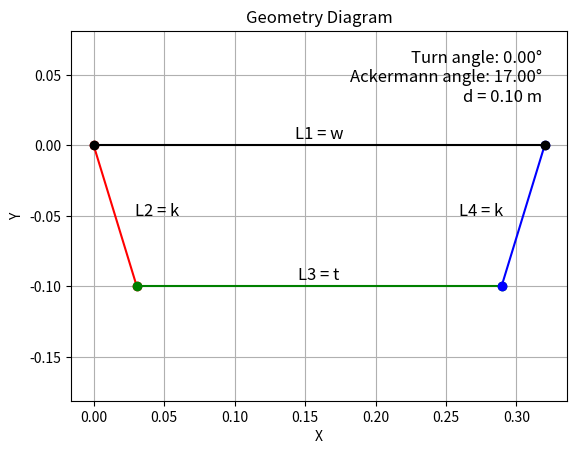
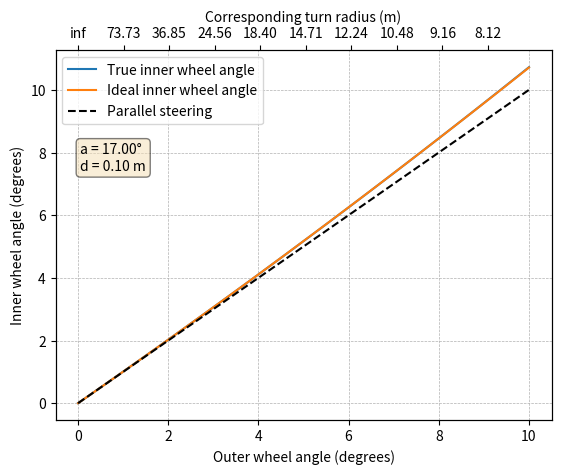
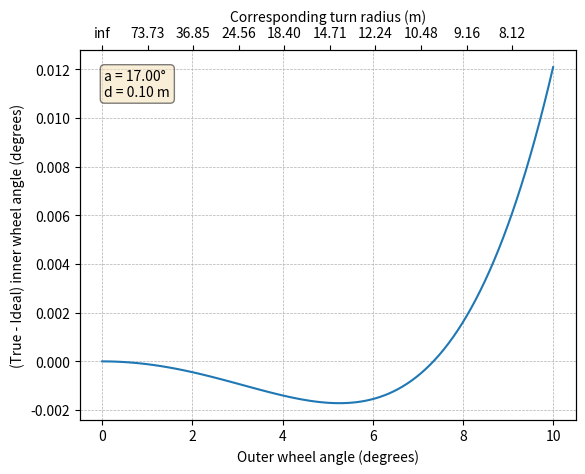

Generate these figures, in order, with matplotlib:
import numpy as np
import matplotlib.pyplot as plt
import math as mt


###############################################################################################


def freudenstein_equation(outer_turn_angle, L1, L2, L3, L4):
    
    theta2 = -(90-ackermann_deg) - outer_turn_angle
    
    # Convert angles to radians
    theta2_rad = np.radians(theta2)
    
    # Calculate the Freudenstein equation
    K1 = L1 / L2
    K2 = L1 / L4
    K3 = (L1**2 + L2**2 - L3**2 + L4**2) / (2 * L2 * L4)
    
    A = np.cos(theta2_rad) - K1 - K2 * np.cos(theta2_rad) + K3
    B = -2 * np.sin(theta2_rad)
    C = K1 - (K2 + 1) * np.cos(theta2_rad) + K3
    
    # Calculate theta4 using the Freudenstein equation
    theta4_rad = 2 * np.arctan2(-B + np.sqrt(B**2 - 4 * A * C), 2 * A)
    theta4 = np.degrees(theta4_rad)
    
    return theta4


########################################################################



wheel_base = 1.3
wheel_track = 0.5
mechanical_trail = 0.01
wheel_offset = 0.09
pivot_centre_distance = wheel_track - 2*wheel_offset

standard_ackermann = np.arctan((0.5*pivot_centre_distance)/wheel_base)  # in rad


#Here, could use standard ackermann value, OR input custom:

#ackermann_deg = np.degrees(standard_ackermann)  

ackermann_deg = 17.0


ackermann_rad = np.radians(ackermann_deg)  



distance = 0.100  #Select this.

#larger D has the effect of increasing the toe sensitivity, and reducing the difference between the inner and outer wheel angle


#increasing D causes the optimim ackermann angle to slightly increase



##########################

#Last year's parameters:

'''

wheel_base = 1.5 #Guestimate, cant remember where exact value is
wheel_track = 0.59  #accurate
mechanical_trail = 0.015  #accurate, from report
wheel_offset = 0.065 # estimate from CAD
ackermann_rad = 0.261237  #accurate, from report

ackermann_deg = np.degrees(ackermann_rad)

pivot_centre_distance = wheel_track - 2*wheel_offset

distance = 0.055  #accurate, from report

'''

############



u = distance*np.tan(ackermann_rad)

k = distance/np.cos(ackermann_rad)

t = pivot_centre_distance - 2*u

#Static coordinates of the four-bar linkage:

OuterConnection = [ u, round(-distance,4)]
InnerConnection = [ round(pivot_centre_distance -u ,4), round(-distance,4)]


####################
#Diagram Plot:




def plot_four_bar_linkage(turn_angle, theta4, ackermann_deg, L1, L2, L3, L4):
    
    theta2 = -(90 - ackermann_deg) - turn_angle 
    # Convert into angle convention required by function
    
    # Convert angles to radians
    theta2_rad = np.radians(theta2)
    theta4_rad = np.radians(theta4)
    
    # Calculate the positions of the joints
    A = np.array([0, 0])
    B = np.array([L2 * np.cos(theta2_rad), L2 * np.sin(theta2_rad)])  # Adjusted for positive anticlockwise
    C = np.array([L1, 0])
    D = np.array([L1 + L4 * np.cos(theta4_rad), L4 * np.sin(theta4_rad)])  # Adjusted for positive anticlockwise
    
    # Plot the four-bar linkage
    plt.figure()
    plt.plot([A[0], B[0]], [A[1], B[1]], 'ro-')
    plt.plot([B[0], D[0]], [B[1], D[1]], 'go-')
    plt.plot([D[0], C[0]], [D[1], C[1]], 'bo-')
    plt.plot([C[0], A[0]], [C[1], A[1]], 'ko-')
    
    # Label the bars
    plt.text((A[0] + B[0]) / 2 + 0.03, (A[1] + B[1]) / 2, 'L2 = k', fontsize=12, ha='center')
    plt.text((B[0] + D[0]) / 2, (B[1] + D[1]) / 2 + 0.005, 'L3 = t', fontsize=12, ha='center')
    plt.text((D[0] + C[0]) / 2 - 0.03, (D[1] + C[1]) / 2, 'L4 = k', fontsize=12, ha='center')
    plt.text((C[0] + A[0]) / 2, (C[1] + A[1]) / 2 + 0.005, 'L1 = w', fontsize=12, ha='center')
    
    # Display turn angle, ackermann angle, and value of d in the top corner
    d_value = L2 * np.cos(np.radians(ackermann_deg))
    plt.text(0.95, 0.95, f'Turn angle: {turn_angle:.2f}°\nAckermann angle: {ackermann_deg:.2f}°\nd = {d_value:.2f} m', fontsize=12, ha='right', va='top', transform=plt.gca().transAxes)
    
    plt.xlabel('X')
    plt.ylabel('Y')
    plt.title('Geometry Diagram')
    plt.grid(True)
    plt.axis('equal')
    plt.show()

L1 = pivot_centre_distance  # Length of bar 1
L2 = k  
L3 = t  
L4 = k  

freeze_o = 0    # turn angle for freezeframe diagram
# Note - only logical to use positive values here as we are defining the left pivot as the outside wheel - choosing -ve values would make this the inside wheel...


freeze_i = freudenstein_equation(freeze_o, L1, L2, L3, L4)




#####################


##########################################################################################
##########################################################################################


def true_inner(o, k, t, pcd,wheel_base):
    # Convert outer wheel angle to radians

    R_values = wheel_base/np.tan(np.radians(o))
    
    
    # Calculate the corresponding theta4 value using the Freudenstein equation
    theta4 = freudenstein_equation(o, pcd, k, t, k)
    
    # Calculate the true inner wheel angle
    true_inner_wheel_angle = -(theta4 - (270 - ackermann_deg))
    
    return true_inner_wheel_angle, R_values

def ideal_inner(o, wheel_base, wheel_track):
    outer_rad = np.radians(o)
    
    R = wheel_base/np.tan(outer_rad)
    
    inner_rad = np.arctan(wheel_base/(R - wheel_track))
    inner_deg = np.degrees(inner_rad)
    return inner_deg, R



#Plot 1: Diagram of four-bar linkage

plot_four_bar_linkage(freeze_o, freeze_i,ackermann_deg, L1, L2, L3, L4)

#####################

steering_range = 10 #steering angle plot range / degrees

outer_wheel_angles = np.linspace(0, steering_range, 100)

#######################

true_inner_wheel_angles = [true_inner(angle, k, t, pivot_centre_distance,wheel_base)[0] for angle in outer_wheel_angles]

ideal_inner_wheel_angles = [ideal_inner(angle, wheel_base, wheel_track)[0] for angle in outer_wheel_angles]

angle_diff = [  (true_inner_wheel_angles[i] - ideal_inner_wheel_angles[i]) for i in range(len(true_inner_wheel_angles))  ]

#can change the above to absolute value of difference

R_values = [ideal_inner(angle, wheel_base, wheel_track)[1] for angle in outer_wheel_angles]



#######################
#Plot 2: True/ideal inner wheel angle vs outer wheel angle

fig, ax1 = plt.subplots()

ax1.plot(outer_wheel_angles, true_inner_wheel_angles, label='True inner wheel angle')
ax1.plot(outer_wheel_angles, ideal_inner_wheel_angles, label='Ideal inner wheel angle')
ax1.plot(outer_wheel_angles, outer_wheel_angles, 'k--', label='Parallel steering')  # Dotted line y = x

ax1.set_xlabel('Outer wheel angle (degrees)')
ax1.set_ylabel('Inner wheel angle (degrees)')

ax1.grid(True, which='both', linestyle='--', linewidth=0.5)
ax1.legend(loc='upper left')

# Add text for ackermann angle and value of d
textstr = f'a = {ackermann_deg:.2f}°\nd = {distance:.2f} m'
props = dict(boxstyle='round', facecolor='wheat', alpha=0.5)
ax1.text(0.05, 0.75, textstr, transform=ax1.transAxes, fontsize=10,
    verticalalignment='top', bbox=props)

ax2 = ax1.twiny()
ax2.set_xlim(ax1.get_xlim())
ax2.set_xticks(outer_wheel_angles[::10])
ax2.set_xticklabels([f'{r:.2f}' for r in R_values[::10]])
ax2.set_xlabel('Corresponding turn radius (m)')

plt.show()

########################################
#Plot 3: Error in inner wheel angle vs outer wheel angle


fig, ax = plt.subplots()

ax.plot(outer_wheel_angles, angle_diff, label='Error in inner wheel angle')
ax.set_xlabel('Outer wheel angle (degrees)')
ax.set_ylabel('(True - Ideal) inner wheel angle (degrees)')
ax.grid(True, which='both', linestyle='--', linewidth=0.5)

# Add text for ackermann angle and value of d
textstr = f'a = {ackermann_deg:.2f}°\nd = {distance:.2f} m'
props = dict(boxstyle='round', facecolor='wheat', alpha=0.5)
ax.text(0.05, 0.95, textstr, transform=ax.transAxes, fontsize=10,
    verticalalignment='top', bbox=props)

ax2 = ax.twiny()
ax2.set_xlim(ax.get_xlim())
ax2.set_xticks(outer_wheel_angles[::10])
ax2.set_xticklabels([f'{r:.2f}' for r in R_values[::10]])
ax2.set_xlabel('Corresponding turn radius (m)')

# Plot 4: Error in inner wheel angle vs outer wheel angle for different ackermann values



'''

#Plot for varying d values:
def plot_error_vs_d(d_values, ackermann_rad, pivot_centre_distance, wheel_base, wheel_track, outer_wheel_angles):

    fig, ax = plt.subplots()

    for d in d_values:
        u = d * np.tan(ackermann_rad)
        k = d / np.cos(ackermann_rad)
        t = pivot_centre_distance - 2 * u
            
        true_inner_wheel_angles = [true_inner(angle, k, t, pivot_centre_distance, wheel_base)[0] for angle in outer_wheel_angles]
        ideal_inner_wheel_angles = [ideal_inner(angle, wheel_base, wheel_track)[0] for angle in outer_wheel_angles]
            
        angle_diff = [np.abs(true_inner_wheel_angles[i] - ideal_inner_wheel_angles[i]) for i in range(len(true_inner_wheel_angles))]
            
        ax.plot(outer_wheel_angles, angle_diff, label=f'd = {d:.2f} m')

    ax.set_xlabel('Outer wheel angle (degrees)')
    ax.set_ylabel('Error in inner wheel angle (degrees)')
    ax.grid(True, which='both', linestyle='--', linewidth=0.5)
    ax.legend(title='Distance d')

    # Add text for ackermann angle
    ackermann_deg = np.degrees(ackermann_rad)
    textstr = f'a = {ackermann_deg:.2f}°'
    props = dict(boxstyle='round', facecolor='wheat', alpha=0.5)
    ax.text(0.8, 0.1, textstr, transform=ax.transAxes, fontsize=10,
            verticalalignment='top', bbox=props)

    ax2 = ax.twiny()
    ax2.set_xlim(ax.get_xlim())
    ax2.set_xticks(outer_wheel_angles[::10])
    ax2.set_xticklabels([f'{r:.2f}' for r in R_values[::10]])
    ax2.set_xlabel('Corresponding turn radius (m)')

    plt.show()


dmin = 0.05
dmax = 0.15
dstep = 0.02

d_values = np.arange(dmin, dmax + dstep, dstep)

plot_error_vs_d(d_values, ackermann_rad, pivot_centre_distance, wheel_base, wheel_track, outer_wheel_angles)

'''

##########################################



def toe_sensitivity(dt,t, d,a):
    
    a_rad = np.radians(a)
    
    xo = d*np.tan(a_rad)
    yo = -d
    
    
    xt = xo - (0.5*dt)
    yt = -np.sqrt(k**2  - xt**2)
    dxy = np.sqrt( (xo - xt)**2 + ( yo - yt)**2)
    
    deltaT_rad = np.arccos( 1-( dxy/(2*k) )**2 )
    deltaT_deg = np.degrees(deltaT_rad)
    
    sensitivity = deltaT_deg/(dt*1000)  # degree per mm
    
    #note, value of sensitivity naturally unchanged for varying dt
    
    return sensitivity, deltaT_deg

dt = 0.005

TS = toe_sensitivity(dt, t,distance,ackermann_deg)

print('Toe adjustment sensitivity:', round(TS[0],5), 'degrees per mm')
print('dt =',dt*1000,'mm:', round(TS[1],3), 'degrees')
print()


##################################################
#Test for a specific outer angle:

outer_test = 5

ideal_inner_test = ideal_inner(outer_test, wheel_base, wheel_track)
true_inner_test = true_inner(outer_test, k, t, pivot_centre_distance,wheel_base)

print('Ackermann angle:', round(ackermann_deg,3),'degrees')
print('d = ', round(distance,3),'m')
print('w (p)ivot centre distance) = ',round(pivot_centre_distance,3), 'm')
print('t (tierod length) = ',round(t,3), 'm')
print('k = ',round(k,3), 'm')
print()


print('Static Coordinates of tierod connections:')
print('Outer Connection:',OuterConnection)
print('Inner Connection:',InnerConnection)

print()
print('For an outer angle of', round(outer_test,3), 'degrees')
print('Geometric ideal inner wheel angle:', round(ideal_inner_test[0],3), 'degrees')
print('True inner wheel angle:', round(true_inner_test[0],3), 'degrees')









#Throughout, we assume the outer wheel is always at the ideal angle, and the inner angle is what deviates from ideal.

# Calculate ideal inner wheel angles based on Ackermann's formula
#Defining the outer wheel as the origin - i.e R is the distance between COR and outer wheel (not central axis of car)
#So location of inner wheel is R - wheel_track

#We expect that the difference between the ideal and true inner wheel angle is broadly indicative of cornering losses...



#The following function carries out a crude integral of the error in inner wheel angle over the range of outer wheel angles, for a range of ackermann angles.#
#The idea here is to identify which ackermann angle gives the smallest integrated error across a given range of turn angles, which we expect to be an indiaction of lowest cornering losses.
